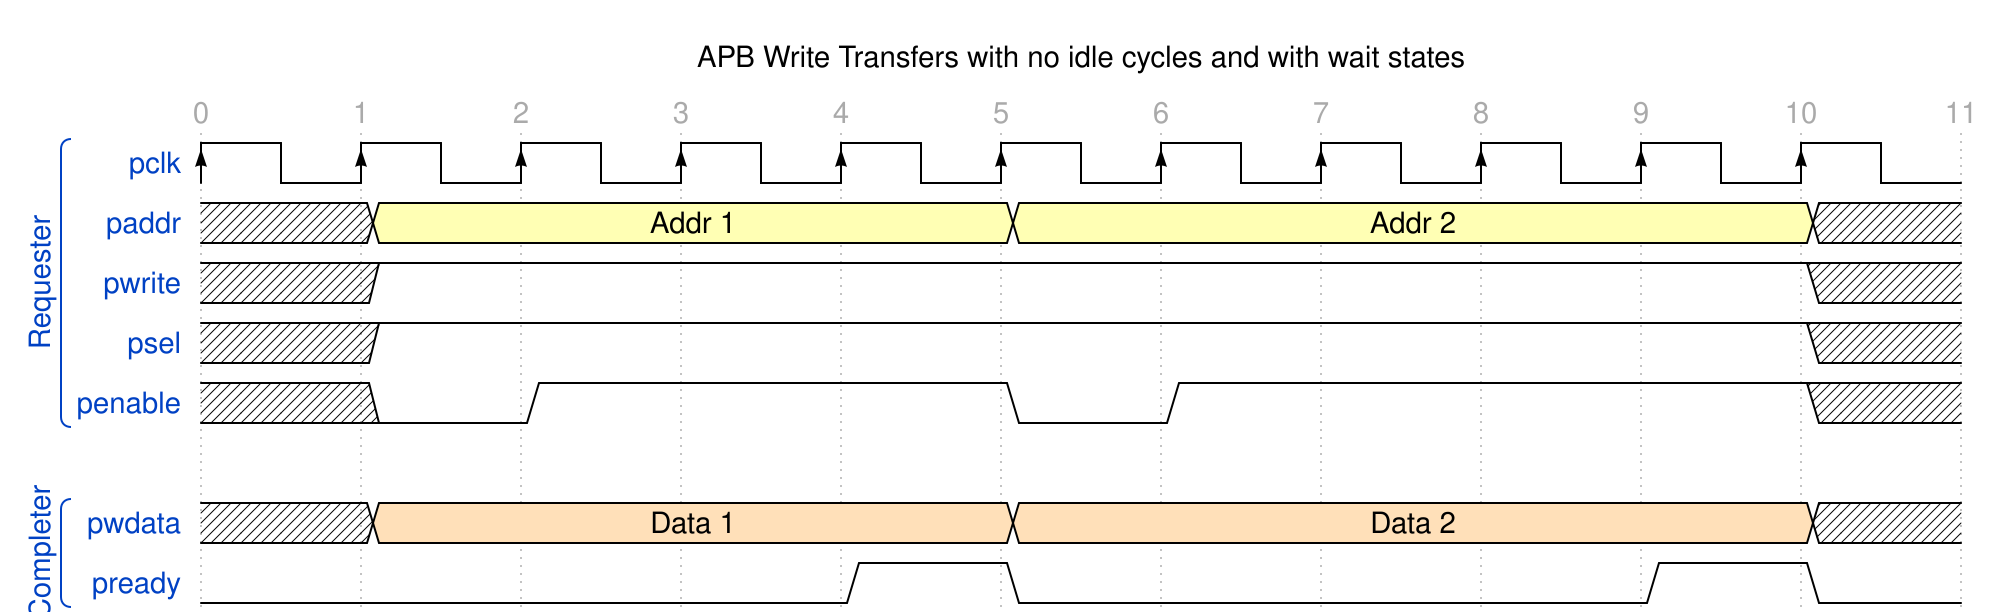

Write the WaveDrom specification (WaveJSON) that draws this timing diagram.

{
  "signal": [
    [
      "Requester",
      { "name": "pclk", "wave": "P.........." },
      {
        "name": "paddr",
        "wave": "x3...3....x",
        "data": ["Addr 1", "Addr 2", "Addr 3"]
      },
      { "name": "pwrite", "wave": "x1........x" },
      { "name": "psel", "wave": "x1........x" },
      { "name": "penable", "wave": "x01..01...x" }
    ],
    {},
    [
      "Completer",
      {
        "name": "pwdata",
        "wave": "x4...4....x",
        "data": ["Data 1", "Data 2", "Data 3"]
      },
      { "name": "pready", "wave": "0...10...10" }
    ]
  ],
  "config": { "hscale": 2, "skin": "default" },

  "head": {
    "text": "APB Write Transfers with no idle cycles and with wait states",
    "tick": 0,
    "every": 1
  }
}
